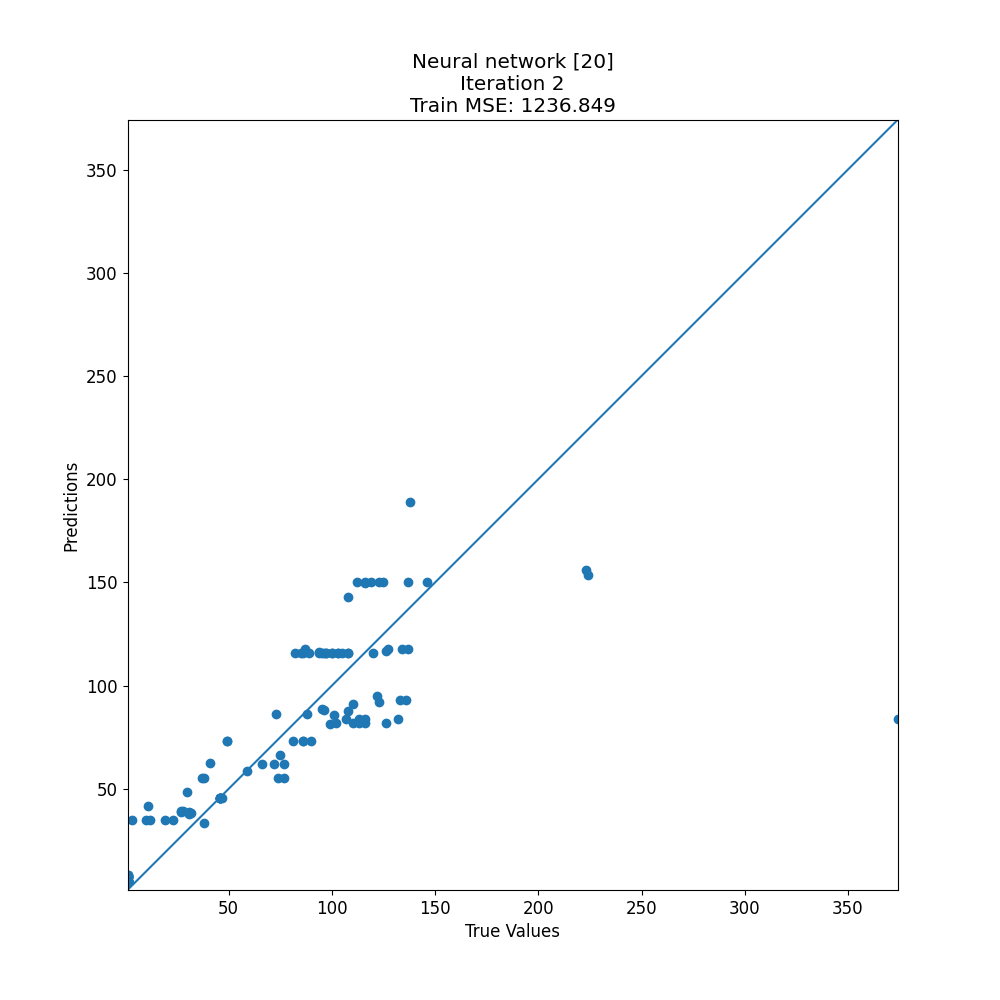

Source data for this figure (header and first rows):
target, prediction
1, 8.149
1, 7.252
374, 83.89
108, 87.62
99, 81.64
49, 73.21
101, 85.73
223, 156.1
86, 115.7
38, 55.39
116, 149.9
95, 88.51
102, 81.95
81, 73.21
66, 62.09
146, 150.3
32, 38.54
1, 5.572
108, 115.7
133, 92.84
1, 5.573
46, 45.42
77, 62.09
108, 142.8
19, 34.77
97, 115.7
87, 117.7
28, 39.49
1, 8.149
136, 92.84
46, 45.41
97, 115.7
137, 150.3
116, 150.3
10, 34.77
11, 41.73
85, 115.7
88, 86.06
125, 150.3
1, 7.378
126, 81.95
120, 115.7
134, 117.7
46, 45.42
122, 94.85
138, 188.8
75, 66.26
47, 45.42
1, 5.572
73, 86.06
103, 115.7
105, 115.7
31, 39
1, 7.378
113, 84.03
123, 92.06
96, 88.25
3, 34.77
82, 115.7
1, 5.576
... 52 more rows
